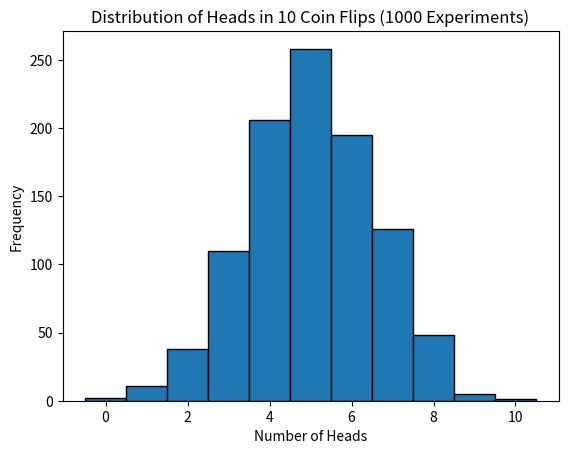

This chart was generated by the following Python code:
import numpy as np
import matplotlib.pyplot as plt

#parameter values
n_flips = 10
n_experiments = 1000

#Here we simulate 100 experiments of 10 coin flips each
results = np.random.binomial(n=n_flips, p=0.5, size=n_experiments)

#Now plot the distribution of results
plt.hist(results, bins=np.arange(-0.5, n_flips+1, 1), edgecolor='black')
plt.xlabel('Number of Heads')
plt.ylabel('Frequency')
plt.title('Distribution of Heads in 10 Coin Flips (1000 Experiments)')
plt.show()

#Probability of eactly 5 heads
prob_5_heads = np.mean(results == 5)
print("Probability of exactly 5 heads:" + str(prob_5_heads))
